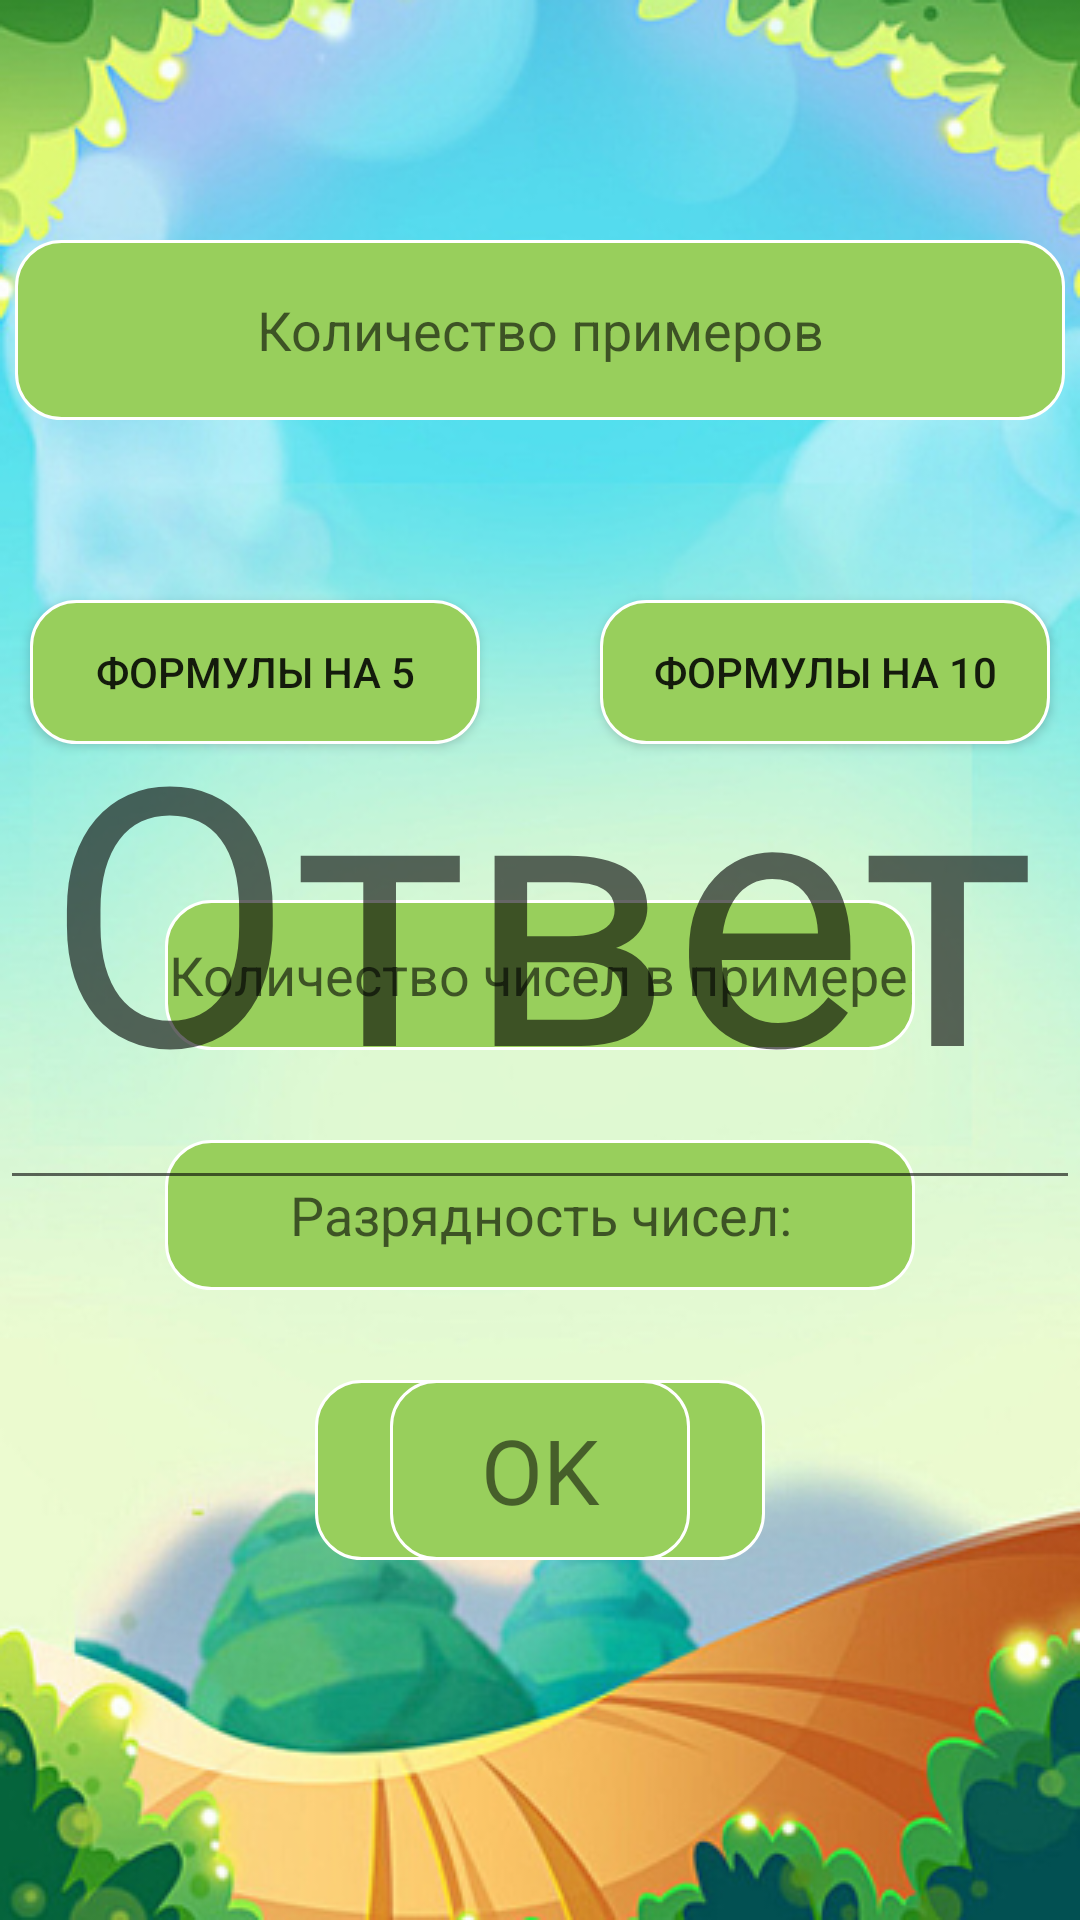

Produce the Android XML layout that renders to this screen, including the resource entries it uses.
<!-- AndroidManifest.xml: application theme AppTheme.NoActionBar -->
<!-- res/layout/fragment_complicated.xml -->
<?xml version="1.0" encoding="utf-8"?>
<RelativeLayout xmlns:android="http://schemas.android.com/apk/res/android"
    xmlns:tools="http://schemas.android.com/tools"
    android:orientation="vertical"
    android:layout_width="match_parent"
    android:layout_height="match_parent"
    android:background="@drawable/background">

    <EditText
        android:id="@+id/kolva"
        android:layout_width="350dp"
        android:layout_height="60dp"
        android:hint="Количество примеров"
        android:background="@drawable/rounded_corner"
        android:layout_centerInParent="true"
        android:layout_alignParentTop="true"
        android:layout_marginTop="80dp"
        android:gravity="center"
        android:inputType="number"
        android:maxLength="2"/>

    <Button
        android:id="@+id/zakonFor5"
        android:layout_width="150dp"
        android:layout_height="wrap_content"
        android:text="Формулы на 5"
        android:background="@drawable/rounded_corner"
        android:layout_alignParentLeft="true"
        android:layout_alignParentTop="true"
        android:layout_marginTop="200dp"
        android:layout_marginLeft="10dp"/>

    <Button
        android:id="@+id/zakonFor10"
        android:layout_width="150dp"
        android:layout_height="wrap_content"
        android:layout_alignParentTop="true"
        android:layout_alignParentRight="true"
        android:layout_marginTop="200dp"
        android:layout_marginRight="10dp"
        android:background="@drawable/rounded_corner"
        android:text="Формулы на 10" />

    <EditText
        android:id="@+id/kolvaChisel"
        android:layout_width="250dp"
        android:layout_height="50dp"
        android:hint="Количество чисел в примере:"
        android:layout_centerInParent="true"
        android:layout_alignParentTop="true"
        android:layout_marginTop="300dp"
        android:background="@drawable/rounded_corner"
        android:gravity="center"
        android:inputType="number"
        />


    <EditText
        android:id="@+id/razryadnostChisel"
        android:layout_width="250dp"
        android:layout_height="50dp"
        android:hint="Разрядность чисел:"
        android:layout_centerInParent="true"
        android:layout_alignParentTop="true"
        android:layout_marginTop="380dp"
        android:background="@drawable/rounded_corner"
        android:gravity="center"
        android:inputType="number"
        android:digits="12345"
        android:maxLength="1"
        />


    <TextView
        android:layout_width="match_parent"
        android:layout_height="match_parent"
        android:id="@+id/countDown"
        tools:visibility="gone"
        android:layout_marginTop="360dp"
        android:textSize="100dp"
        android:textColor="#009900"
        android:gravity="center"
        android:layout_centerInParent="true"
        android:layout_centerVertical="true" />

    <TextView
        android:id="@+id/startButton"
        android:layout_width="150dp"
        android:layout_height="60dp"
        android:layout_marginTop="460dp"
        android:layout_centerInParent="true"
        android:layout_alignParentTop="true"
        android:background="@drawable/rounded_corner"
        android:clickable="true"
        android:gravity="center"
        android:text="@string/start"
        android:textSize="16dp" />

    <TextView
        android:id="@+id/questionView"
        android:layout_width="match_parent"
        android:layout_height="200dp"
        android:layout_alignParentTop="true"
        android:textSize="120dp"
        android:textColor="#000000"
        android:gravity="center"
        tools:visibility="gone"/>

    <EditText
        android:id="@+id/answerView"
        android:layout_width="match_parent"
        android:layout_height="200dp"
        android:layout_marginTop="200dp"
        android:gravity="center"
        android:textSize="120dp"
        android:hint="@string/input_answer"
        tools:visibility="gone"
        android:inputType="number"
        />

    <TextView
        android:id="@+id/okButton"
        android:layout_width="100dp"
        android:layout_height="60dp"
        android:gravity="center"
        android:text="OK"
        android:textSize="30dp"
        android:background="@drawable/rounded_corner"
        android:layout_marginTop="460dp"
        android:layout_centerInParent="true"
        android:layout_alignParentTop="true"
        tools:visibility="gone"/>


</RelativeLayout>
<!-- resources referenced by this layout -->
<resources>
  <!-- drawable background: png bitmap (drawable, 248957 bytes) -->
  <!-- drawable rounded_corner (drawable) -->
  <?xml version="1.0" encoding="utf-8"?>
  <shape xmlns:android="http://schemas.android.com/apk/res/android" >
      <stroke
          android:width="1dp"
          android:color="#ffffff" />
  
      <solid android:color="#98CF5C" />
  
      <padding
          android:left="1dp"
          android:right="1dp"
          android:bottom="1dp"
          android:top="1dp" />
  
      <corners android:radius="15dp" />
  </shape>
  <string name="input_answer">Oтвет</string>
  <string name="start">СТАРТ</string>
  <style name="AppTheme.NoActionBar">
          <item name="android:windowAnimationStyle">@null</item>
          <item name="windowActionBar">false</item>
          <item name="windowNoTitle">true</item>
          <item name="elevation">0dp</item>
      </style>
</resources>
